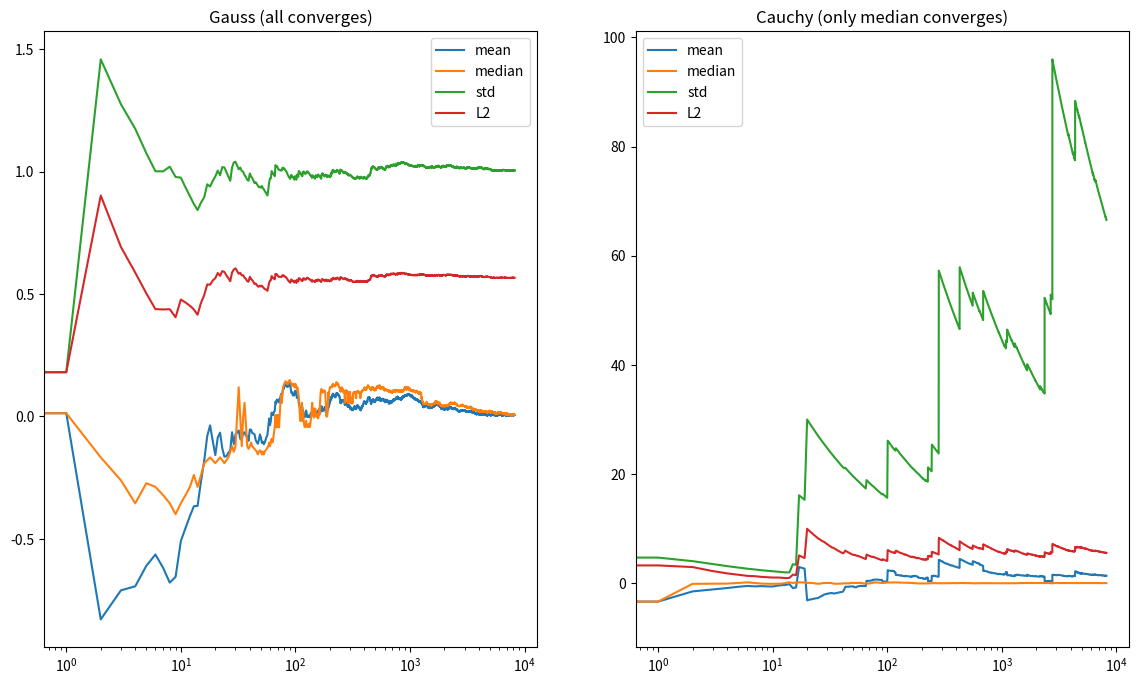

Generate this figure with matplotlib:
import numpy as np
from numpy.random import normal, standard_cauchy
from numpy.polynomial.legendre import legvander
import matplotlib.pyplot as plt

N = 8192

gaussian = normal(size=N)
cauchy = standard_cauchy(size=N)

def statistics(samples):
    n = len(samples)
    mean = np.mean(samples)
    median = np.median(samples)
    std = np.sqrt(np.mean(samples**2))
    k=2
    y = np.sort(samples); P = legvander(np.linspace(-1.0, 1.0, n), k)
    L2 = np.sum((y.T*P[:,k-1]).T)/n

    return mean, median, std, L2

gaussian_data = []
cauchy_data = []
for i in range(1, N):
    gaussian_data.append(statistics(gaussian[:i]))
    cauchy_data.append(statistics(cauchy[:i]))

fig, ((f_1, f_2)) = plt.subplots(1, 2, figsize=(14, 8))

f_1.plot(gaussian_data, label=["mean", "median", "std", "L2"])
f_1.set_title("Gauss (all converges)")
f_1.set_xscale('log')
f_1.legend()

f_2.plot(cauchy_data, label=["mean", "median", "std", "L2"])
f_2.set_title("Cauchy (only median converges)")
f_2.set_xscale('log')
f_2.legend()

plt.show()
fig.savefig("Q1.pdf")